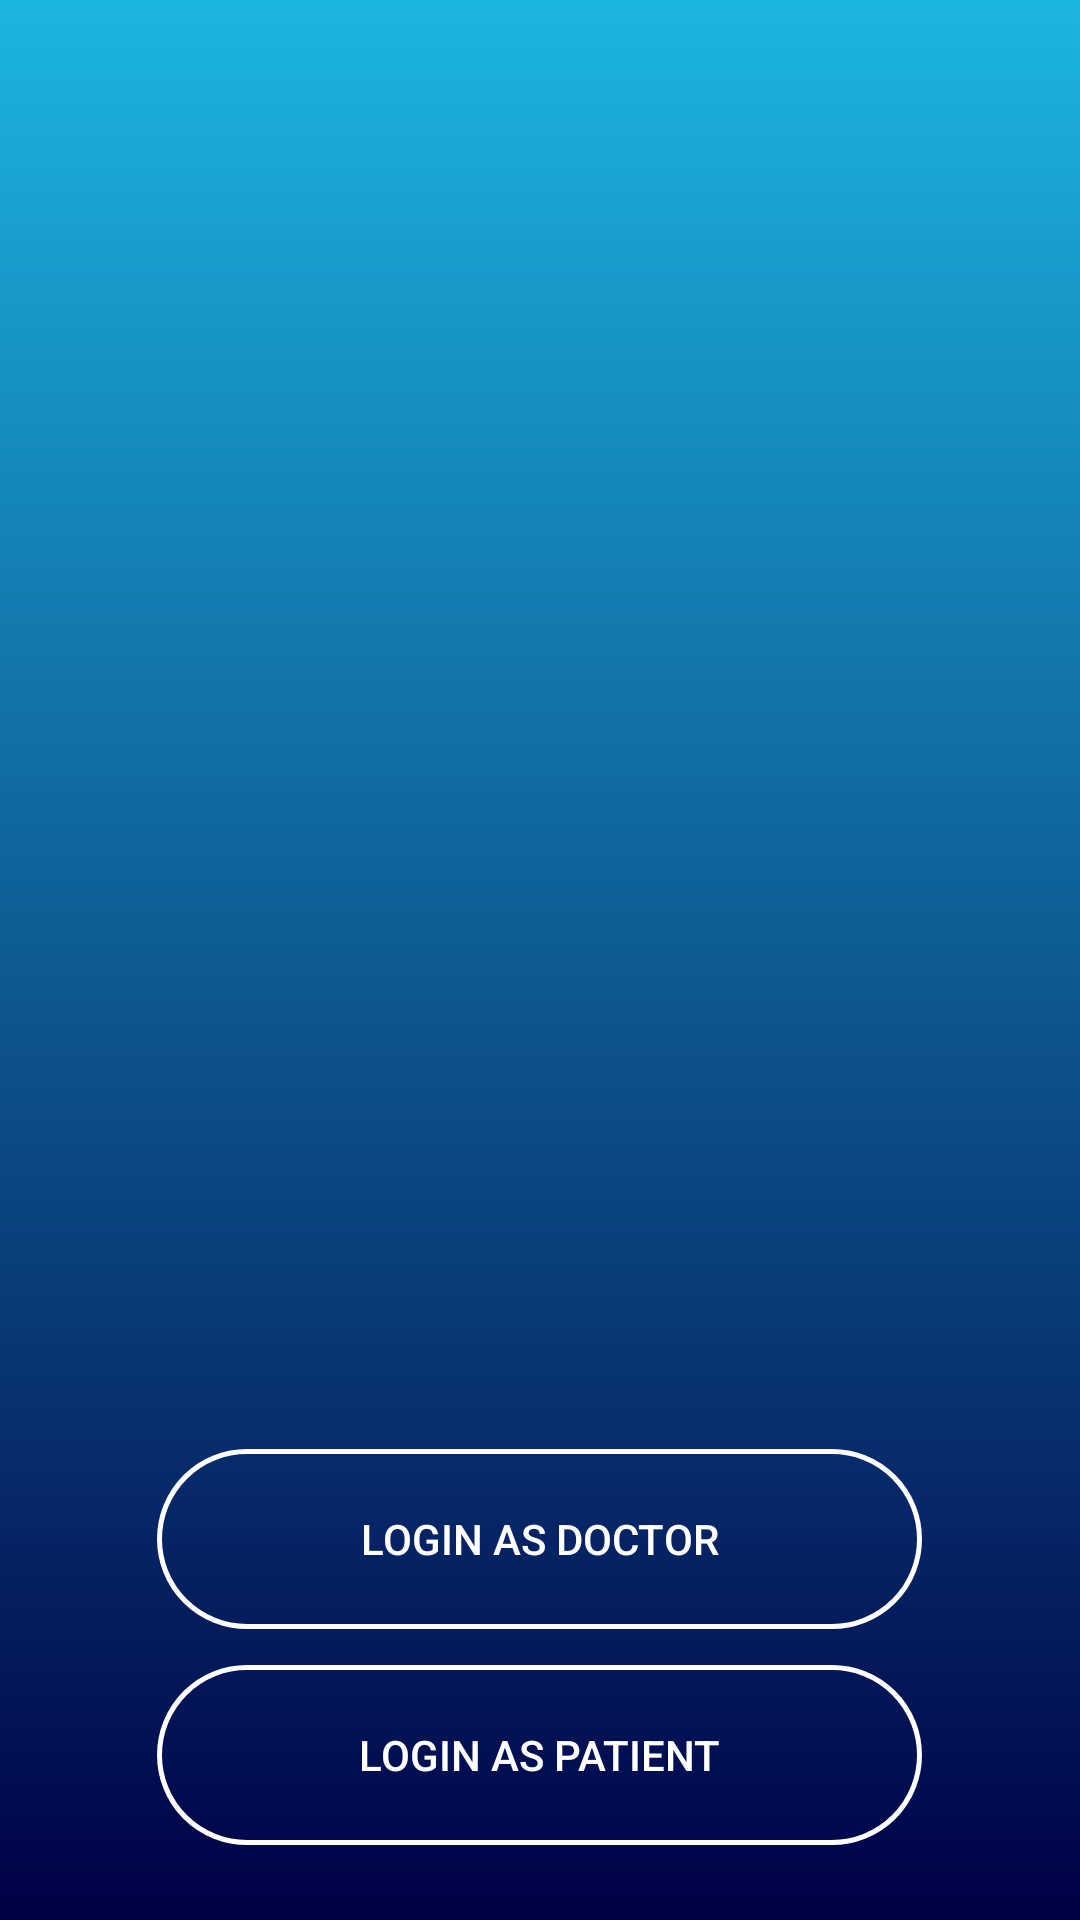

Layout XML and referenced resources for this Android screen:
<!-- AndroidManifest.xml: application theme Theme.Medicose2 -->
<!-- res/layout/activity_main.xml -->
<?xml version="1.0" encoding="utf-8"?>
<androidx.constraintlayout.widget.ConstraintLayout xmlns:android="http://schemas.android.com/apk/res/android"
    xmlns:app="http://schemas.android.com/apk/res-auto"
    xmlns:tools="http://schemas.android.com/tools"
    android:layout_width="match_parent"
    android:layout_height="match_parent"
    android:background="@drawable/intro_background"
    tools:context=".MainActivity">


    <ImageView
        android:id="@+id/imageView"
        android:layout_width="264dp"
        android:layout_height="347dp"
        android:layout_marginTop="64dp"
        app:layout_constraintEnd_toEndOf="parent"
        app:layout_constraintStart_toStartOf="parent"
        app:layout_constraintTop_toTopOf="parent"
        app:srcCompat="@drawable/doctor_intro" />

    <Button
        android:id="@+id/doctorlogin"
        android:layout_width="255dp"
        android:layout_height="60dp"
        android:layout_marginTop="72dp"
        android:text="Login As Doctor"
        android:background="@drawable/introbutton"
        app:layout_constraintEnd_toEndOf="parent"
        android:textColor="@color/white"
        app:layout_constraintHorizontal_bias="0.498"
        app:layout_constraintStart_toStartOf="parent"
        app:layout_constraintTop_toBottomOf="@+id/imageView" />

    <Button
        android:id="@+id/patientlogin"
        android:layout_width="255dp"
        android:layout_height="60dp"
        android:layout_marginTop="12dp"
        android:background="@drawable/introbutton"
        android:textColor="@color/white"
        android:text="Login As Patient"
        app:layout_constraintEnd_toEndOf="parent"
        app:layout_constraintHorizontal_bias="0.498"
        app:layout_constraintStart_toStartOf="parent"
        app:layout_constraintTop_toBottomOf="@+id/doctorlogin" />

</androidx.constraintlayout.widget.ConstraintLayout>
<!-- resources referenced by this layout -->
<resources>
  <color name="white">#FFFFFFFF</color>
  <!-- drawable intro_background (drawable) -->
  <?xml version="1.0" encoding="utf-8"?>
  <shape xmlns:android="http://schemas.android.com/apk/res/android">
      <gradient android:startColor="@color/startintro" android:endColor="@color/endintro" android:angle="90"></gradient>
  </shape>
  <!-- drawable introbutton (drawable) -->
  <?xml version="1.0" encoding="utf-8"?>
  <shape xmlns:android="http://schemas.android.com/apk/res/android">
  
      <solid android:color="#00ffffff"></solid>
      <corners android:radius="50dp"></corners>
      <stroke android:width="5px" android:color="@color/white" />
  </shape>
  <style name="Theme.Medicose2" parent="Theme.MaterialComponents.DayNight.NoActionBar">
          
          <item name="colorPrimary">@color/purple_500</item>
          <item name="colorPrimaryVariant">@color/purple_700</item>
          <item name="colorOnPrimary">@color/white</item>
          
          <item name="colorSecondary">@color/teal_200</item>
          <item name="colorSecondaryVariant">@color/teal_700</item>
          <item name="colorOnSecondary">@color/black</item>
          
          <item name="android:statusBarColor" tools:targetApi="l">?attr/colorPrimaryVariant</item>
          
      </style>
  <color name="startintro">#000046</color>
  <color name="endintro">#1CB5E0</color>
  <color name="purple_500">#FF6200EE</color>
  <color name="purple_700">#FF3700B3</color>
  <color name="teal_200">#FF03DAC5</color>
  <color name="teal_700">#FF018786</color>
  <color name="black">#FF000000</color>
</resources>
